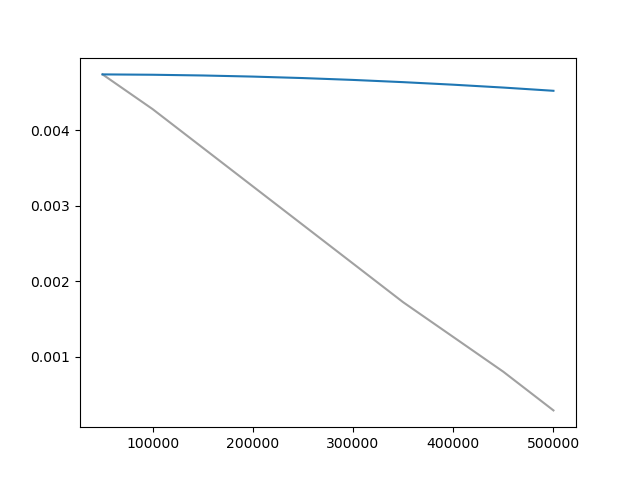

The data file committed next to this chart (first rows):
Wall time, Step, Value
1709845559, 50000, 0.004744
1709846732, 100000, 0.004283
1709847837, 150000, 0.003771
1709848889, 200000, 0.003259
1709850437, 250000, 0.002747
1709851981, 300000, 0.002235
1709853547, 350000, 0.001722
1709855230, 400000, 0.001261
1709856906, 450000, 0.0008001
1709858430, 500000, 0.0002875
